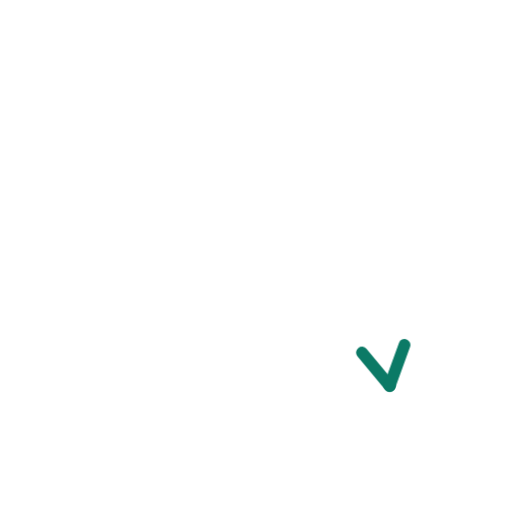
t = 0.00 s
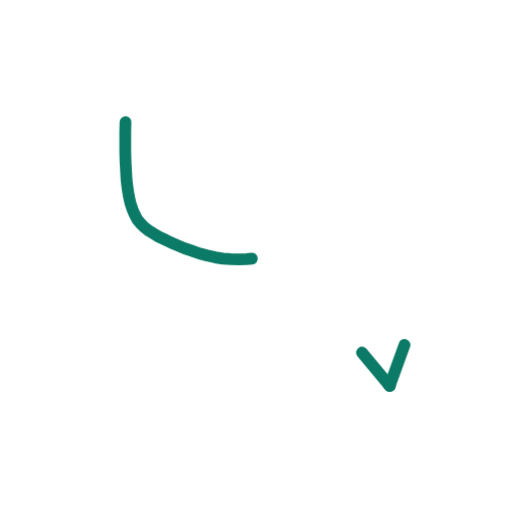
t = 0.36 s
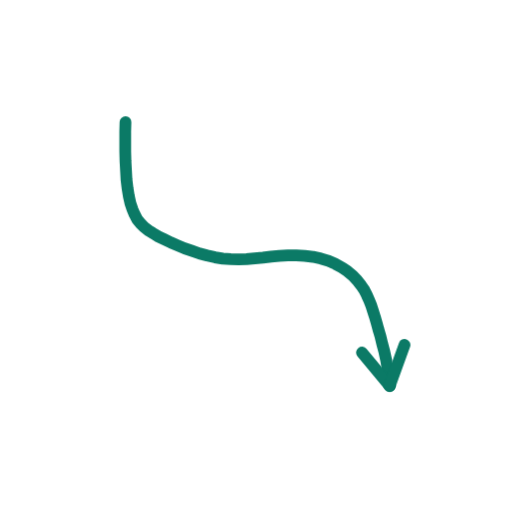
t = 0.73 s
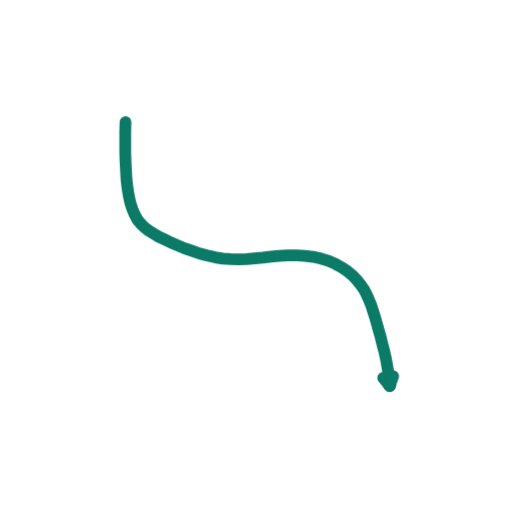
t = 1.40 s
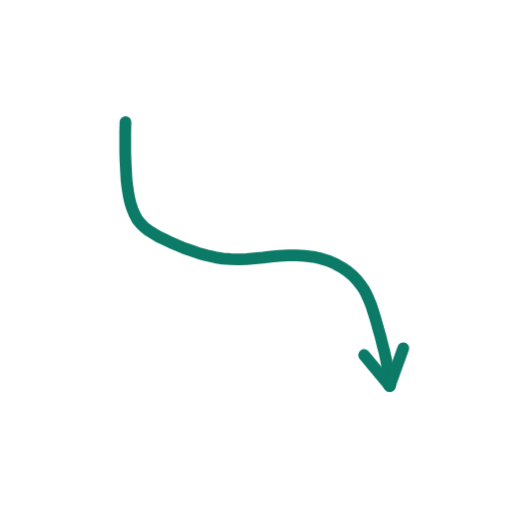
t = 1.74 s
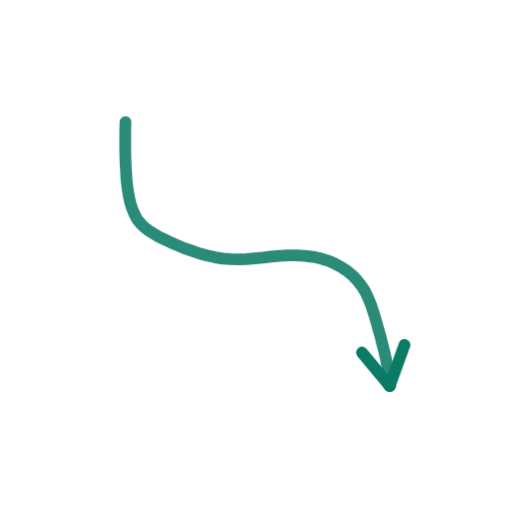
t = 2.16 s

The animated SVG that drew these frames (rendered in a browser with its animation timeline set to each time). Animation: 2 CSS @keyframes rules; one cycle of 2.60 s, repeats indefinitely.

<svg xmlns="http://www.w3.org/2000/svg" viewBox="0 0 200 200" width="200" height="200"><style>.s{stroke-dasharray:var(--L);animation:d 2.6s ease-in-out infinite;animation-delay:var(--d)}@keyframes d{0%{stroke-dashoffset:var(--L);opacity:1}28%,80%{stroke-dashoffset:0;opacity:1}92%{stroke-dashoffset:0;opacity:0}100%{stroke-dashoffset:var(--L);opacity:0}}.m{animation:mm .9s linear infinite}@keyframes mm{to{stroke-dashoffset:-23}}@media(prefers-reduced-motion:reduce){.s,.m{animation:none}}</style><path d="M49.0 47.7L48.9 51.4L48.9 55.2L48.9 59.1L49.0 62.9L49.2 66.6L49.4 70.2L49.8 73.5L50.3 76.6L50.9 79.3L51.7 81.7L52.6 83.8L53.6 85.7L54.9 87.3L56.3 88.7L58.0 90.0L59.9 91.2L61.9 92.4L64.2 93.5L66.7 94.7L69.3 95.8L72.1 97.0L75.0 98.0L77.9 99.0L80.9 99.8L84.0 100.5L87.0 101.0L90.1 101.2L93.2 101.3L96.3 101.2L99.5 100.9L102.7 100.6L105.9 100.2L109.1 99.9L112.4 99.7L115.7 99.7L119.0 99.9L122.2 100.3L125.3 101.0L128.3 101.9L131.0 103.1L133.6 104.5L135.8 106.0L137.8 107.7L139.5 109.5L141.0 111.4L142.3 113.3L143.3 115.3L144.2 117.3L145.0 119.3L145.7 121.5L146.4 123.7L147.1 126.1L147.8 128.7L148.6 131.4L149.3 134.3L150.1 137.3L150.8 140.5L151.4 143.9L151.9 147.3L152.2 150.7" fill="none" stroke="#0B7A66" stroke-width="4.6" stroke-linecap="round" stroke-linejoin="round" class="s" style="--L:175;--d:0.00s"/><path d="M152.2 150.7L141.4 137.7" fill="none" stroke="#0B7A66" stroke-width="4.6" stroke-linecap="round" stroke-linejoin="round" class="s" style="--L:17;--d:1.16s"/><path d="M152.2 150.7L158.0 134.7" fill="none" stroke="#0B7A66" stroke-width="4.6" stroke-linecap="round" stroke-linejoin="round" class="s" style="--L:17;--d:1.16s"/></svg>
